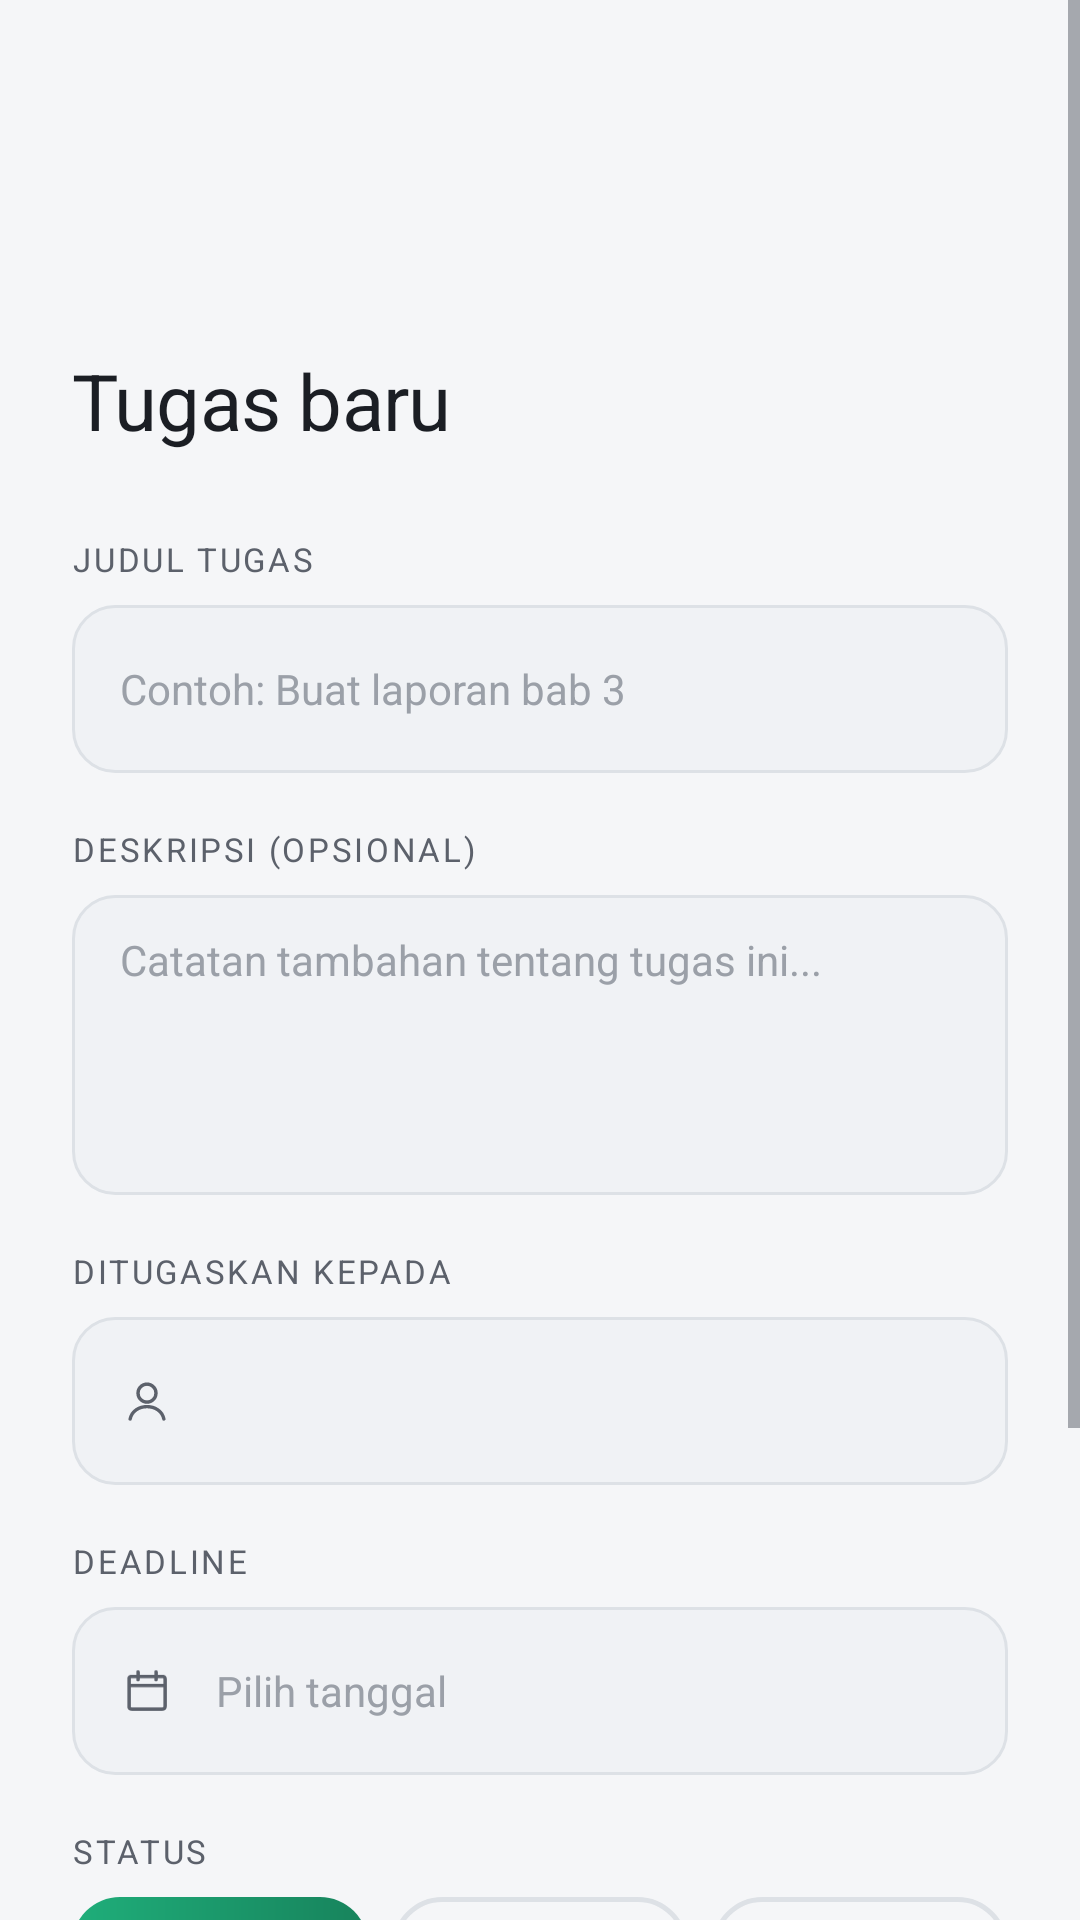

Produce the Android XML layout that renders to this screen, including the resource entries it uses.
<!-- AndroidManifest.xml: application theme Theme.ProjectAkhir -->
<!-- res/layout/activity_task_form.xml -->
<?xml version="1.0" encoding="utf-8"?>
<ScrollView xmlns:android="http://schemas.android.com/apk/res/android"
    xmlns:app="http://schemas.android.com/apk/res-auto"
    android:layout_width="match_parent"
    android:layout_height="match_parent"
    android:background="@color/bg_base"
    android:fillViewport="true">

    <androidx.constraintlayout.widget.ConstraintLayout
        android:layout_width="match_parent"
        android:layout_height="wrap_content"
        android:paddingHorizontal="24dp"
        android:paddingBottom="40dp">

        
        <ImageView
            android:id="@+id/btnBack"
            android:layout_width="40dp"
            android:layout_height="40dp"
            android:layout_marginTop="48dp"
            android:src="@drawable/ic_back"
            android:contentDescription="Kembali"
            app:layout_constraintTop_toTopOf="parent"
            app:layout_constraintStart_toStartOf="parent" />

        <TextView
            android:id="@+id/tvPageTitle"
            android:layout_width="wrap_content"
            android:layout_height="wrap_content"
            android:layout_marginTop="28dp"
            android:text="Tugas baru"
            style="@style/Text.Display"
            app:layout_constraintTop_toBottomOf="@id/btnBack"
            app:layout_constraintStart_toStartOf="parent" />

        
        <TextView
            android:id="@+id/labelJudul"
            android:layout_width="wrap_content"
            android:layout_height="wrap_content"
            android:layout_marginTop="28dp"
            android:text="Judul tugas"
            style="@style/Text.Label"
            app:layout_constraintTop_toBottomOf="@id/tvPageTitle"
            app:layout_constraintStart_toStartOf="parent" />

        <EditText
            android:id="@+id/etJudul"
            style="@style/InputField"
            android:layout_width="0dp"
            android:layout_height="56dp"
            android:layout_marginTop="8dp"
            android:hint="Contoh: Buat laporan bab 3"
            android:inputType="textCapSentences"
            android:singleLine="true"
            app:layout_constraintTop_toBottomOf="@id/labelJudul"
            app:layout_constraintStart_toStartOf="parent"
            app:layout_constraintEnd_toEndOf="parent" />

        
        <TextView
            android:id="@+id/labelDeskripsi"
            android:layout_width="wrap_content"
            android:layout_height="wrap_content"
            android:layout_marginTop="18dp"
            android:text="Deskripsi (opsional)"
            style="@style/Text.Label"
            app:layout_constraintTop_toBottomOf="@id/etJudul"
            app:layout_constraintStart_toStartOf="parent" />

        <EditText
            android:id="@+id/etDeskripsi"
            android:layout_width="0dp"
            android:layout_height="100dp"
            android:layout_marginTop="8dp"
            android:background="@drawable/bg_input_field"
            android:paddingHorizontal="16dp"
            android:paddingVertical="12dp"
            android:hint="Catatan tambahan tentang tugas ini..."
            android:inputType="textCapSentences|textMultiLine"
            android:gravity="top"
            android:fontFamily="sans-serif"
            android:textColor="@color/text_primary"
            android:textColorHint="@color/text_disabled"
            android:textSize="14sp"
            app:layout_constraintTop_toBottomOf="@id/labelDeskripsi"
            app:layout_constraintStart_toStartOf="parent"
            app:layout_constraintEnd_toEndOf="parent" />

        
        <TextView
            android:id="@+id/labelAssign"
            android:layout_width="wrap_content"
            android:layout_height="wrap_content"
            android:layout_marginTop="18dp"
            android:text="Ditugaskan kepada"
            style="@style/Text.Label"
            app:layout_constraintTop_toBottomOf="@id/etDeskripsi"
            app:layout_constraintStart_toStartOf="parent" />

        <FrameLayout
            android:id="@+id/wrapAssign"
            android:layout_width="0dp"
            android:layout_height="wrap_content"
            android:layout_marginTop="8dp"
            app:layout_constraintTop_toBottomOf="@id/labelAssign"
            app:layout_constraintStart_toStartOf="parent"
            app:layout_constraintEnd_toEndOf="parent">

            <Spinner
                android:id="@+id/spinnerAssignTo"
                android:layout_width="match_parent"
                android:layout_height="56dp"
                android:background="@drawable/bg_input_field"
                android:paddingStart="48dp"
                android:paddingEnd="16dp"
                android:spinnerMode="dropdown" />

            <ImageView
                android:layout_width="18dp"
                android:layout_height="18dp"
                android:layout_gravity="start|center_vertical"
                android:layout_marginStart="16dp"
                android:src="@drawable/ic_person"
                android:importantForAccessibility="no" />
        </FrameLayout>

        
        <TextView
            android:id="@+id/labelDeadline"
            android:layout_width="wrap_content"
            android:layout_height="wrap_content"
            android:layout_marginTop="18dp"
            android:text="Deadline"
            style="@style/Text.Label"
            app:layout_constraintTop_toBottomOf="@id/wrapAssign"
            app:layout_constraintStart_toStartOf="parent" />

        <FrameLayout
            android:id="@+id/wrapDeadline"
            android:layout_width="0dp"
            android:layout_height="wrap_content"
            android:layout_marginTop="8dp"
            app:layout_constraintTop_toBottomOf="@id/labelDeadline"
            app:layout_constraintStart_toStartOf="parent"
            app:layout_constraintEnd_toEndOf="parent">

            <TextView
                android:id="@+id/tvDeadline"
                android:layout_width="match_parent"
                android:layout_height="56dp"
                android:background="@drawable/bg_input_field"
                android:paddingStart="48dp"
                android:paddingEnd="16dp"
                android:gravity="start|center_vertical"
                android:text="Pilih tanggal"
                android:textColor="@color/text_disabled"
                android:textSize="14sp" />

            <ImageView
                android:layout_width="18dp"
                android:layout_height="18dp"
                android:layout_gravity="start|center_vertical"
                android:layout_marginStart="16dp"
                android:src="@drawable/ic_calendar"
                android:importantForAccessibility="no" />
        </FrameLayout>

        
        <TextView
            android:id="@+id/labelStatus"
            android:layout_width="wrap_content"
            android:layout_height="wrap_content"
            android:layout_marginTop="18dp"
            android:text="Status"
            style="@style/Text.Label"
            app:layout_constraintTop_toBottomOf="@id/wrapDeadline"
            app:layout_constraintStart_toStartOf="parent" />

        <LinearLayout
            android:id="@+id/statusGroup"
            android:layout_width="0dp"
            android:layout_height="wrap_content"
            android:orientation="horizontal"
            android:layout_marginTop="8dp"
            app:layout_constraintTop_toBottomOf="@id/labelStatus"
            app:layout_constraintStart_toStartOf="parent"
            app:layout_constraintEnd_toEndOf="parent">

            <TextView
                android:id="@+id/btnStatusBelum"
                android:layout_width="0dp"
                android:layout_height="44dp"
                android:layout_weight="1"
                android:gravity="center"
                android:text="Belum"
                android:background="@drawable/bg_button_primary"
                android:textColor="@color/text_on_accent"
                android:textSize="12sp"
                android:fontFamily="sans-serif-medium"
                android:layout_marginEnd="8dp" />

            <TextView
                android:id="@+id/btnStatusProses"
                android:layout_width="0dp"
                android:layout_height="44dp"
                android:layout_weight="1"
                android:gravity="center"
                android:text="Proses"
                android:background="@drawable/bg_button_ghost"
                android:textColor="@color/text_secondary"
                android:textSize="12sp"
                android:fontFamily="sans-serif-medium"
                android:layout_marginEnd="8dp" />

            <TextView
                android:id="@+id/btnStatusSelesai"
                android:layout_width="0dp"
                android:layout_height="44dp"
                android:layout_weight="1"
                android:gravity="center"
                android:text="Selesai"
                android:background="@drawable/bg_button_ghost"
                android:textColor="@color/text_secondary"
                android:textSize="12sp"
                android:fontFamily="sans-serif-medium" />

        </LinearLayout>

        
        <Button
            android:id="@+id/btnSimpan"
            style="@style/Button.Primary"
            android:layout_width="0dp"
            android:layout_height="wrap_content"
            android:layout_marginTop="36dp"
            android:text="Simpan tugas"
            app:layout_constraintTop_toBottomOf="@id/statusGroup"
            app:layout_constraintStart_toStartOf="parent"
            app:layout_constraintEnd_toEndOf="parent" />

        <Button
            android:id="@+id/btnBatal"
            style="@style/Button.Ghost"
            android:layout_width="0dp"
            android:layout_height="wrap_content"
            android:layout_marginTop="12dp"
            android:text="Batal"
            app:layout_constraintTop_toBottomOf="@id/btnSimpan"
            app:layout_constraintStart_toStartOf="parent"
            app:layout_constraintEnd_toEndOf="parent" />

    </androidx.constraintlayout.widget.ConstraintLayout>
</ScrollView>
<!-- resources referenced by this layout -->
<resources>
  <color name="bg_base">#F5F6F8</color>
  <color name="text_disabled">#9BA0A8</color>
  <color name="text_on_accent">#FFFFFF</color>
  <color name="text_primary">#1B1E24</color>
  <color name="text_secondary">#5C616B</color>
  <!-- drawable bg_button_ghost (drawable) -->
  <?xml version="1.0" encoding="utf-8"?>
  <shape xmlns:android="http://schemas.android.com/apk/res/android"
      android:shape="rectangle">
      <solid android:color="@color/transparent" />
      <stroke android:width="1.5dp" android:color="@color/stroke_subtle" />
      <corners android:radius="16dp" />
  </shape>
  <!-- drawable bg_button_primary (drawable) -->
  <?xml version="1.0" encoding="utf-8"?>
  <shape xmlns:android="http://schemas.android.com/apk/res/android"
      android:shape="rectangle">
      <gradient
          android:type="linear"
          android:angle="0"
          android:startColor="@color/accent_start"
          android:endColor="@color/accent_end" />
      <corners android:radius="16dp" />
  </shape>
  <!-- drawable bg_input_field (drawable) -->
  <?xml version="1.0" encoding="utf-8"?>
  <shape xmlns:android="http://schemas.android.com/apk/res/android"
      android:shape="rectangle">
      <solid android:color="@color/bg_field" />
      <stroke android:width="1dp" android:color="@color/stroke_subtle" />
      <corners android:radius="14dp" />
  </shape>
  <style name="Button.Ghost" parent="">
          <item name="android:layout_width">match_parent</item>
          <item name="android:layout_height">56dp</item>
          <item name="android:background">@drawable/bg_button_ghost</item>
          <item name="android:fontFamily">sans-serif-medium</item>
          <item name="android:textColor">@color/text_primary</item>
          <item name="android:textSize">15sp</item>
          <item name="android:textAllCaps">false</item>
          <item name="android:stateListAnimator">@null</item>
          <item name="android:elevation">0dp</item>
      </style>
  <style name="InputField" parent="">
          <item name="android:layout_width">match_parent</item>
          <item name="android:layout_height">56dp</item>
          <item name="android:background">@drawable/bg_input_field</item>
          <item name="android:paddingStart">16dp</item>
          <item name="android:paddingEnd">16dp</item>
          <item name="android:fontFamily">sans-serif</item>
          <item name="android:textColor">@color/text_primary</item>
          <item name="android:textColorHint">@color/text_disabled</item>
          <item name="android:textSize">14sp</item>
      </style>
  <style name="Text.Display" parent="">
          <item name="android:fontFamily">@font/poppins_semibold</item>
          <item name="android:textColor">@color/text_primary</item>
          <item name="android:textSize">26sp</item>
          <item name="android:letterSpacing">-0.01</item>
      </style>
  <style name="Text.Label" parent="">
          <item name="android:fontFamily">sans-serif-medium</item>
          <item name="android:textColor">@color/text_secondary</item>
          <item name="android:textSize">11sp</item>
          <item name="android:letterSpacing">0.08</item>
          <item name="android:textAllCaps">true</item>
      </style>
  <style name="Theme.ProjectAkhir" parent="Base.Theme.ProjectAkhir" />
  <color name="transparent">#00000000</color>
  <color name="stroke_subtle">#DDE1E6</color>
  <color name="accent_start">#1FAE7A</color>
  <color name="accent_end">#17835C</color>
  <color name="bg_field">#F0F2F5</color>
</resources>
